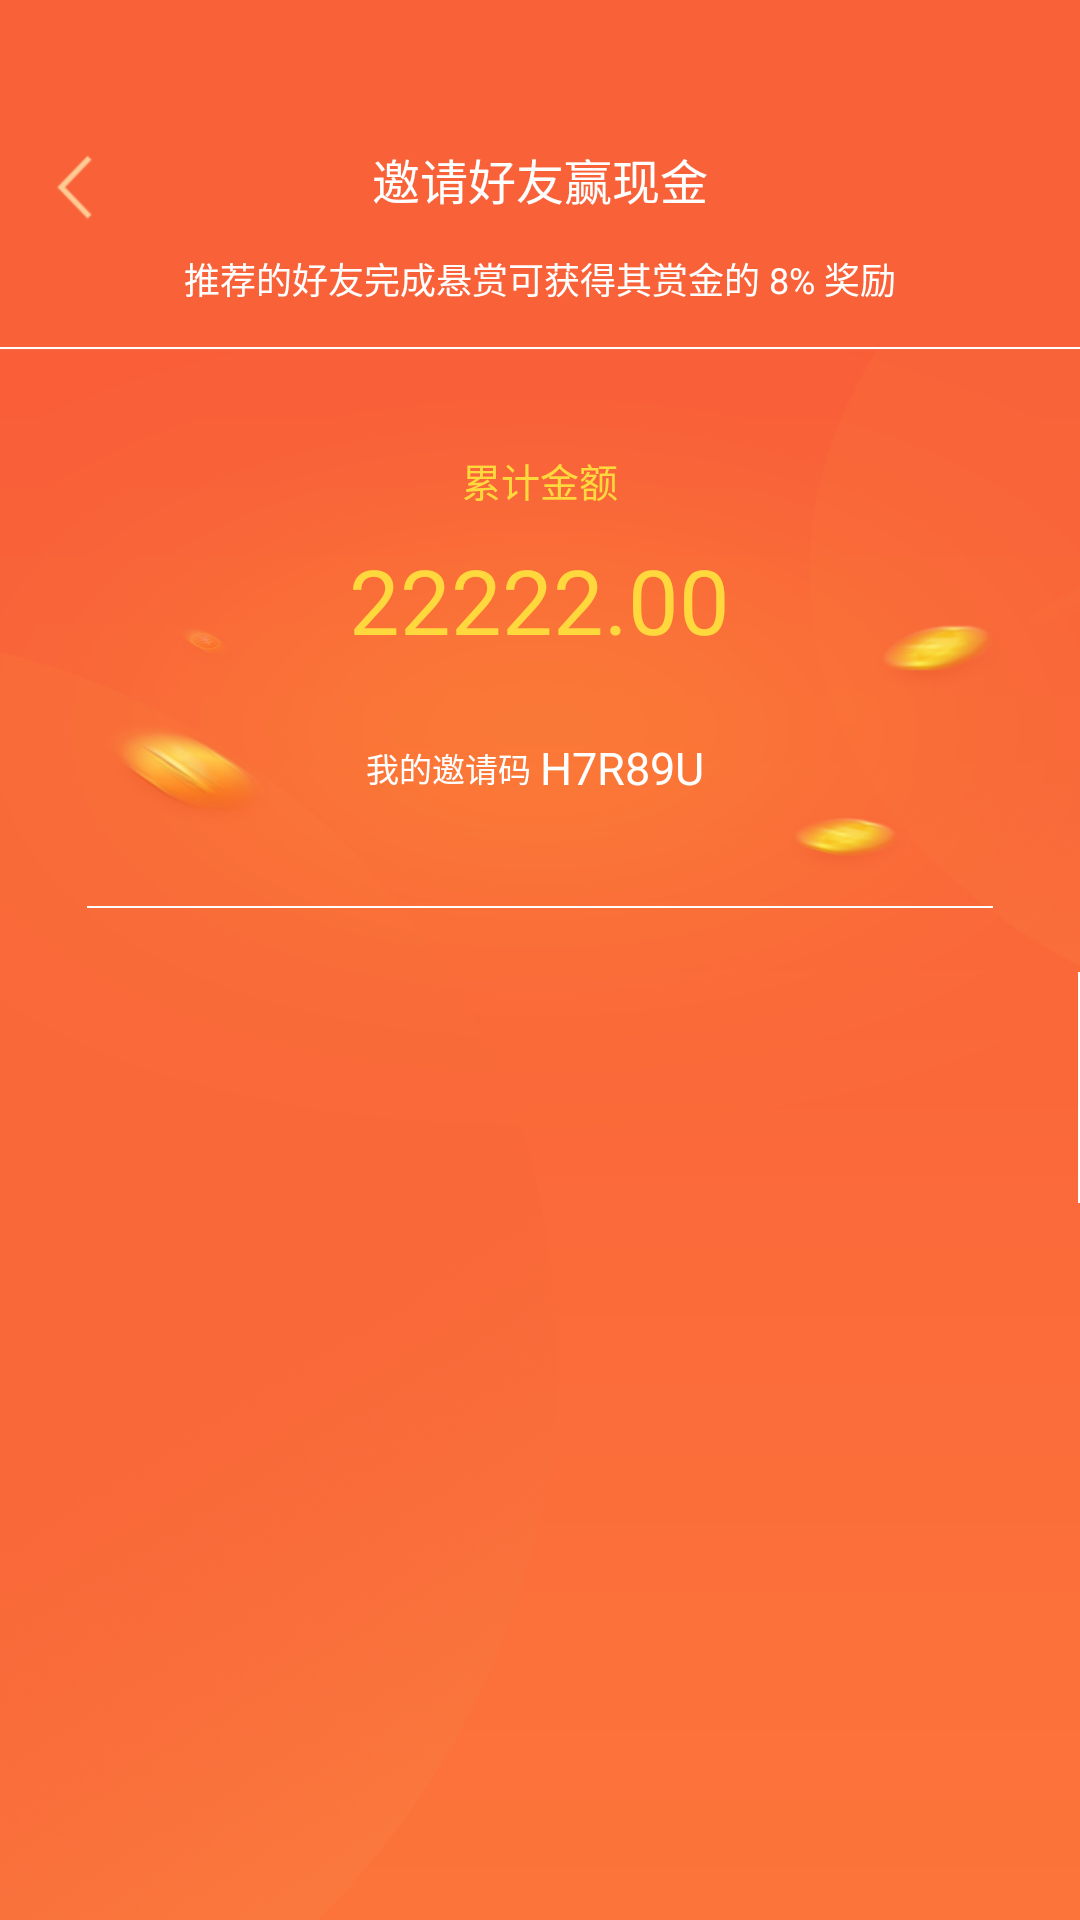

This screen was rendered from an Android layout file. Write that file and the resources it references.
<!-- AndroidManifest.xml: application theme AppTheme -->
<!-- res/layout/activity_frend.xml -->
<?xml version="1.0" encoding="utf-8"?>
<LinearLayout xmlns:android="http://schemas.android.com/apk/res/android"
              android:layout_width="match_parent"
              android:layout_height="match_parent"
              android:fitsSystemWindows="true"
              android:orientation="vertical"
    >

    <RelativeLayout
        android:layout_width="match_parent"
        android:layout_height="wrap_content"
        android:background="@color/frend"
        >

        <RelativeLayout
            android:id="@+id/rl_left"
            android:layout_width="wrap_content"
            android:layout_height="wrap_content">

            <ImageView
                android:id="@+id/img_left"
                android:layout_width="wrap_content"
                android:layout_height="wrap_content"
                android:layout_marginLeft="@dimen/dp_14"
                android:layout_marginTop="@dimen/dp_50"
                android:layout_marginBottom="@dimen/dp_10"
                android:background="@mipmap/left_back"/>
        </RelativeLayout>

        <TextView
            android:id="@+id/tv_title"
            android:layout_width="wrap_content"
            android:layout_height="wrap_content"
            android:layout_centerHorizontal="true"
            android:layout_marginTop="@dimen/dp_48"
            android:text="@string/frendtitle"
            android:textColor="@color/white"
            android:textSize="16sp"
            />

        <RelativeLayout
            android:id="@+id/rl_right"
            android:layout_width="wrap_content"
            android:layout_height="wrap_content"
            android:layout_alignParentRight="true"
            android:visibility="gone"
            >

            <ImageView
                android:layout_width="wrap_content"
                android:layout_height="wrap_content"
                android:layout_alignParentRight="true"
                android:layout_centerVertical="true"
                android:layout_marginRight="@dimen/dp_14"
                android:background="@mipmap/left_back"/>
        </RelativeLayout>

        <TextView
            android:id="@+id/tv_msg"
            android:layout_width="wrap_content"
            android:layout_height="wrap_content"
            android:layout_below="@id/rl_left"
            android:layout_centerHorizontal="true"
            android:text="@string/frendmsg"
            android:textColor="@color/white"
            android:textSize="@dimen/sp_12"
            />

        <View
            android:layout_width="match_parent"
            android:layout_height="0.5dp"
            android:layout_below="@id/tv_msg"
            android:layout_marginTop="@dimen/dp_14"
            android:background="@color/white"
            ></View>
    </RelativeLayout>

    <LinearLayout
        android:layout_width="match_parent"
        android:layout_height="match_parent"
        android:background="@mipmap/frend_bg"
        android:orientation="vertical"
        >

        <LinearLayout
            android:layout_width="wrap_content"
            android:layout_height="wrap_content"
            android:layout_gravity="center_horizontal"
            android:layout_marginTop="@dimen/dp_34"
            android:gravity="center"
            android:orientation="horizontal"
            >

            <TextView
                android:layout_width="wrap_content"
                android:layout_height="wrap_content"
                android:text="@string/frend_lj"
                android:textColor="@color/frend_yel"
                android:textSize="@dimen/sp_13"
                />

        </LinearLayout>

        <TextView
            android:layout_width="wrap_content"
            android:layout_height="wrap_content"
            android:layout_gravity="center_horizontal"
            android:layout_marginTop="@dimen/dp_10"
            android:text="22222.00"
            android:textColor="@color/frend_yel"
            android:textSize="@dimen/sp_30"
            />

        <RelativeLayout
            android:layout_width="@dimen/dp_144"
            android:layout_height="@dimen/dp_34"
            android:layout_gravity="center_horizontal"
            android:layout_marginTop="@dimen/dp_19"
            android:background="@drawable/shap_frend_code"
            >

            <TextView
                android:id="@+id/tv_c"
                android:layout_width="wrap_content"
                android:layout_height="wrap_content"
                android:layout_centerVertical="true"
                android:layout_marginLeft="@dimen/dp_14"
                android:text="@string/mycode"
                android:textColor="@color/white"
                android:textSize="@dimen/sp_11"
                />

            <TextView
                android:id="@+id/tv_code"
                android:layout_width="wrap_content"
                android:layout_height="wrap_content"
                android:layout_centerVertical="true"
                android:layout_marginLeft="@dimen/dp_3"
                android:layout_toRightOf="@id/tv_c"
                android:text="H7R89U"
                android:textColor="@color/white"
                android:textSize="@dimen/sp_15"
                />

        </RelativeLayout>

        <View
            android:layout_width="match_parent"
            android:layout_height="0.5dp"
            android:layout_marginLeft="@dimen/dp_29"
            android:layout_marginTop="@dimen/dp_29"
            android:layout_marginRight="@dimen/dp_29"
            android:background="@color/white"
            ></View>

        <LinearLayout
            android:layout_width="match_parent"
            android:layout_height="@dimen/dp_120"
            android:orientation="horizontal"
            >

            <RelativeLayout
                android:layout_width="0dp"
                android:layout_height="match_parent"
                android:layout_weight="1"
                >


            </RelativeLayout>

            <View
                android:layout_width="0.5dp"
                android:layout_height="@dimen/dp_77"
                android:layout_gravity="center_vertical"
                android:background="@color/white"
                ></View>
        </LinearLayout>
    </LinearLayout>
</LinearLayout>
<!-- resources referenced by this layout -->
<resources>
  <color name="frend">#F96239</color>
  <color name="frend_yel">#FFD83D</color>
  <color name="white">#ffffff</color>
  <dimen name="dp_10">10.0000dp</dimen>
  <dimen name="dp_120">120.0000dp</dimen>
  <dimen name="dp_14">14.0000dp</dimen>
  <dimen name="dp_144">144.0000dp</dimen>
  <dimen name="dp_19">19.0000dp</dimen>
  <dimen name="dp_29">29.0000dp</dimen>
  <dimen name="dp_3">3.0000dp</dimen>
  <dimen name="dp_34">34.0000dp</dimen>
  <dimen name="dp_48">48.0000dp</dimen>
  <dimen name="dp_50">50.0000dp</dimen>
  <dimen name="dp_77">77.0000dp</dimen>
  <dimen name="sp_11">11.0000sp</dimen>
  <dimen name="sp_12">12.0000sp</dimen>
  <dimen name="sp_13">13.0000sp</dimen>
  <dimen name="sp_15">15.0000sp</dimen>
  <dimen name="sp_30">30.0000sp</dimen>
  <!-- mipmap frend_bg: png bitmap (mipmap-xhdpi, 273494 bytes) -->
  <!-- mipmap left_back: png bitmap (mipmap-xhdpi, 3883 bytes) -->
  <string name="frend_lj">累计金额</string>
  <string name="frendmsg">推荐的好友完成悬赏可获得其赏金的 8% 奖励</string>
  <string name="frendtitle">邀请好友赢现金</string>
  <string name="mycode">我的邀请码</string>
  <style name="AppTheme" parent="Theme.AppCompat.Light.NoActionBar">
          
          <item name="colorPrimary">@color/colorPrimary</item>
          <item name="colorPrimaryDark">@color/colorPrimaryDark</item>
          <item name="colorAccent">@color/colorAccent</item>
      </style>
  <color name="colorPrimary">#3F51B5</color>
  <color name="colorPrimaryDark">#303F9F</color>
  <color name="colorAccent">#FF4081</color>
</resources>
